Run: headless pygame with SDL's dummy video driver; simulated clock (each Clock.tick advances the game by its frame time, no real sleeping); random seed 0; keys injected as events and as key.get_pressed() state; no mouse input.
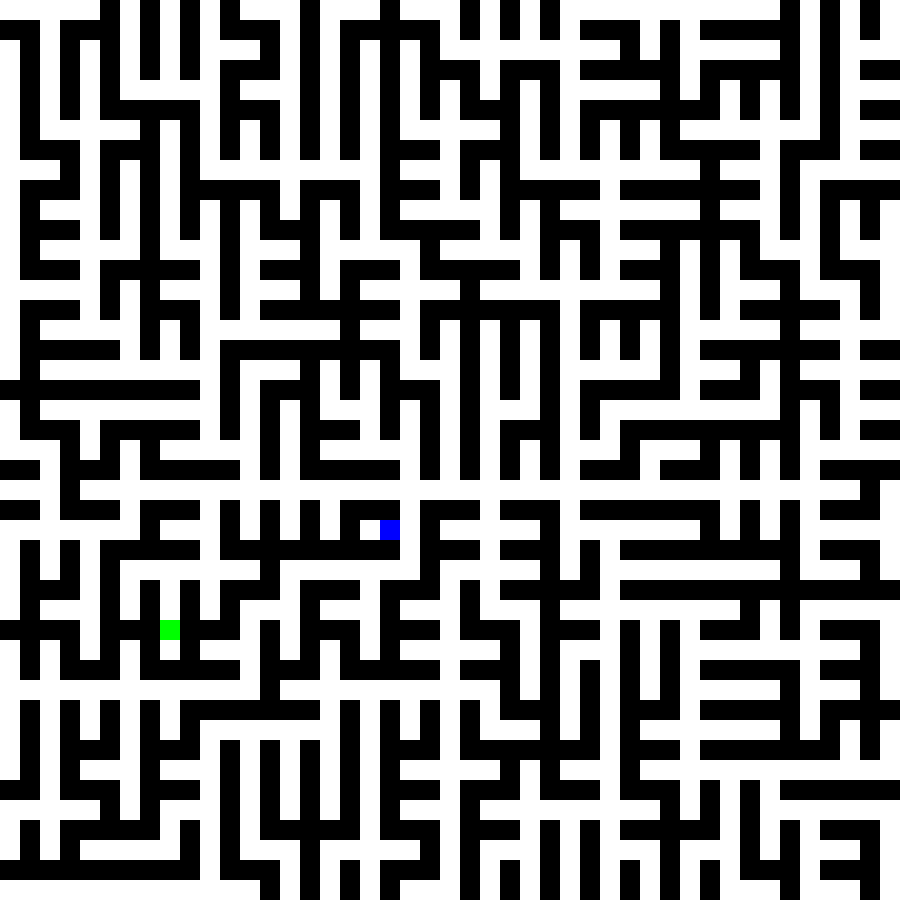
Frame 1 of 4 · flips 1–60 · no input
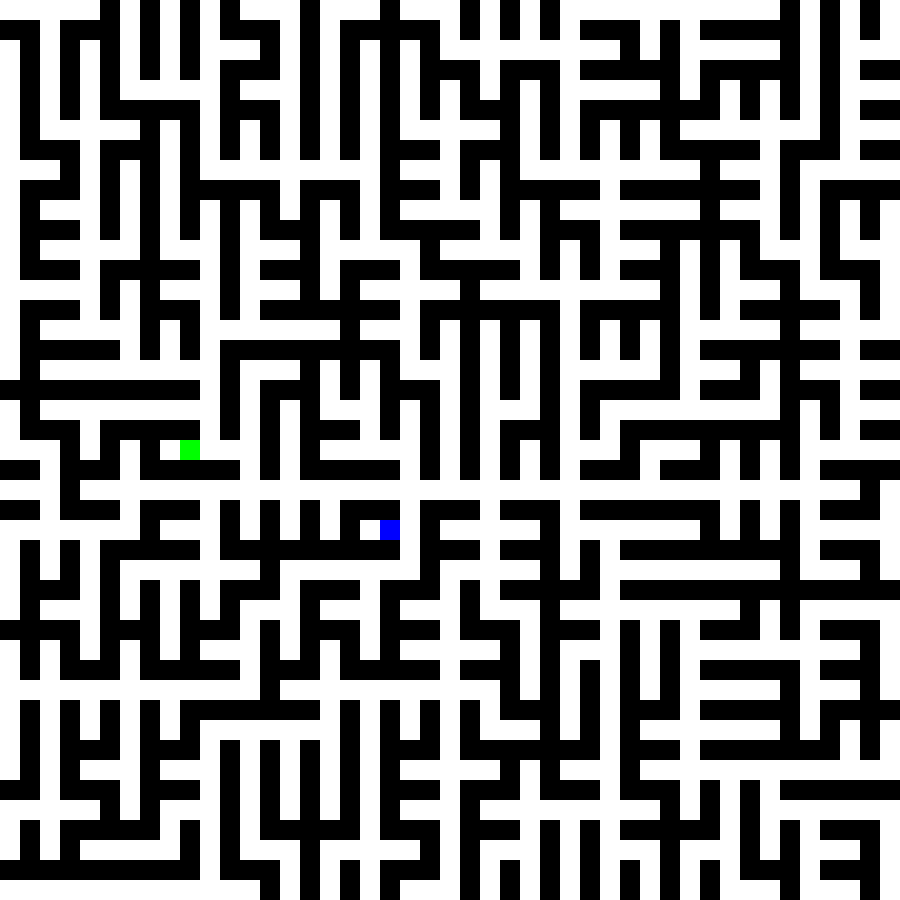
Frame 2 of 4 · flips 61–180 · tapped SPACE, RETURN · held RIGHT (→), D
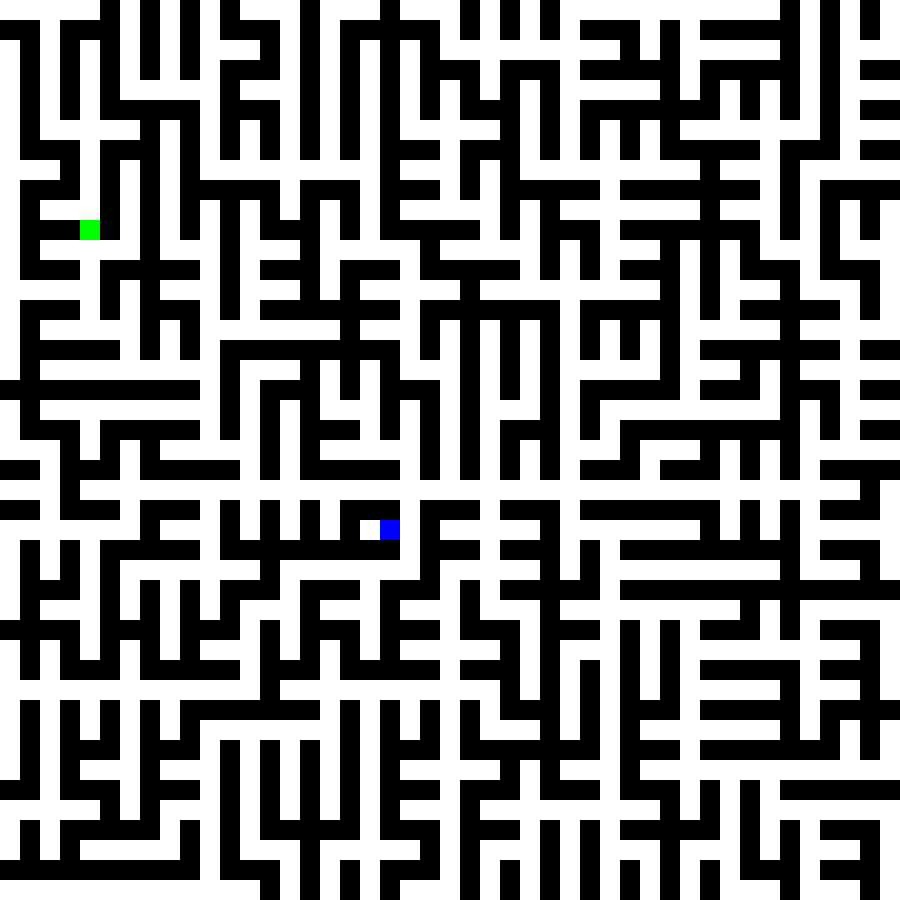
Frame 3 of 4 · flips 181–300 · held DOWN (↓), S
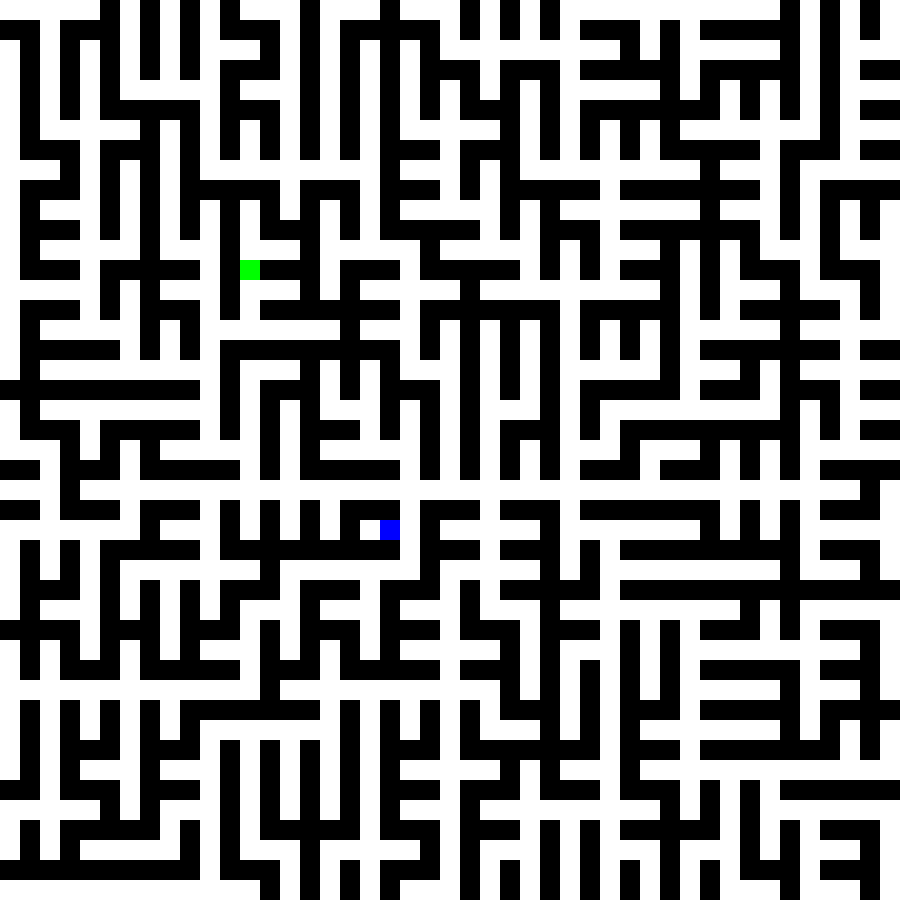
Frame 4 of 4 · flips 301–420 · held LEFT (←), A, UP (↑), W

The pygame program that drew these frames:

import random
import heapq
import pygame
import sys

# Maze generation
def create_grid(width, height):
    return [['#' for _ in range(width)] for _ in range(height)]

def is_valid_cell(x, y, width, height):
    return 0 <= x < width and 0 <= y < height

def prim_maze_generation(width, height):
    maze = create_grid(width, height)
    dx = [-1, 1, 0, 0]
    dy = [0, 0, -1, 1]

    start_x, start_y = random.randrange(0, width, 2), random.randrange(0, height, 2)
    maze[start_y][start_x] = '.'

    frontier = [(start_x, start_y)]
    while frontier:
        x, y = frontier.pop(random.randint(0, len(frontier) - 1))

        for i in range(4):
            nx, ny = x + dx[i] * 2, y + dy[i] * 2
            if is_valid_cell(nx, ny, width, height) and maze[ny][nx] == '#':
                maze[y + dy[i]][x + dx[i]] = '.'
                maze[ny][nx] = '.'
                frontier.append((nx, ny))

    return maze

# Pathfinding algorithms
def heuristic(a, b):
    return abs(a[0] - b[0]) + abs(a[1] - b[1])

def neighbors(maze, pos):
    x, y = pos
    for dx, dy in ((-1, 0), (1, 0), (0, -1), (0, 1)):
        nx, ny = x + dx, y + dy
        if 0 <= nx < len(maze[0]) and 0 <= ny < len(maze) and maze[ny][nx] == ".":
            yield (nx, ny)

def greedy_move(src, dest, maze, visited):
    next_moves = []
    for neighbor in neighbors(maze, src):
        dist = heuristic(neighbor, dest)
        visit_count = visited.get(neighbor, 0)
        next_moves.append((dist, visit_count, neighbor))

    if not next_moves:
        return src

    next_moves.sort(key=lambda x: (x[1], x[0]))  # Sort by visit_count, then by distance
    next_move = next_moves[0][2]

    visited[next_move] = visited.get(next_move, 0) + 1
    return next_move



def a_star(src, dest, maze):
    frontier = [(heuristic(src, dest), 0, src)]
    came_from = {src: None}
    cost_so_far = {src: 0}

    while frontier:
        _, cost, current = heapq.heappop(frontier)

        if current == dest:
            break

        for neighbor in neighbors(maze, current):
            new_cost = cost + 1
            if neighbor not in cost_so_far or new_cost < cost_so_far[neighbor]:
                cost_so_far[neighbor] = new_cost
                priority = new_cost + heuristic(neighbor, dest)
                heapq.heappush(frontier, (priority, new_cost, neighbor))
                came_from[neighbor] = current

    return came_from

def a_star_move(src, dest, maze):
    came_from = a_star(src, dest, maze)
    if dest not in came_from:
        return src

    current = dest
    while came_from[current] != src:
        current = came_from[current]

    return current

# Visualization
def draw_maze(screen, maze, pos1, pos2, reward, cell_size):
    for y, row in enumerate(maze):
        for x, cell in enumerate(row):
            color = (0, 0, 0) if cell == "#" else (255, 255, 255)
            pygame.draw.rect(screen, color, pygame.Rect(x * cell_size, y * cell_size, cell_size, cell_size))

    pygame.draw.rect(screen, (255, 0, 0), pygame.Rect(reward[0] * cell_size, reward[1] * cell_size, cell_size, cell_size))
    pygame.draw.rect(screen, (0, 255, 0), pygame.Rect(pos1[0] * cell_size, pos1[1] * cell_size, cell_size, cell_size))
    pygame.draw.rect(screen, (0, 0, 255), pygame.Rect(pos2[0] * cell_size, pos2[1] * cell_size, cell_size, cell_size))

def find_free_position(maze):
    while True:
        x = random.randint(0, len(maze[0]) - 1)
        y = random.randint(0, len(maze) - 1)
        if maze[y][x] == ".":
            return x, y

def visualize_maze(maze, pos1, pos2, reward, cell_size=20):
    pygame.init()

    width, height = len(maze[0]) * cell_size, len(maze) * cell_size
    screen = pygame.display.set_mode((width, height))
    pygame.display.set_caption("Maze Visualization")

    clock = pygame.time.Clock()

    visited1 = {pos1: 1}
    visited2 = {pos2: 1}

    while pos1 != reward or pos2 != reward:
        for event in pygame.event.get():
            if event.type == pygame.QUIT:
                pygame.quit()
                sys.exit()

        draw_maze(screen, maze, pos1, pos2, reward, cell_size)
        pygame.display.flip()

        if pos1 != reward:
            pos1 = greedy_move(pos1, reward, maze, visited1)

        if pos2 != reward:
            pos2 = a_star_move(pos2, reward, maze)

        clock.tick(2)

    print("Both players have reached the reward!")
    pygame.time.delay(2000)
    pygame.quit()

width, height = 45, 45
maze = prim_maze_generation(width, height)

reward_pos = find_free_position(maze)
pos1 = find_free_position(maze)
pos2 = find_free_position(maze)

visualize_maze(maze, pos1, pos2, reward_pos)
